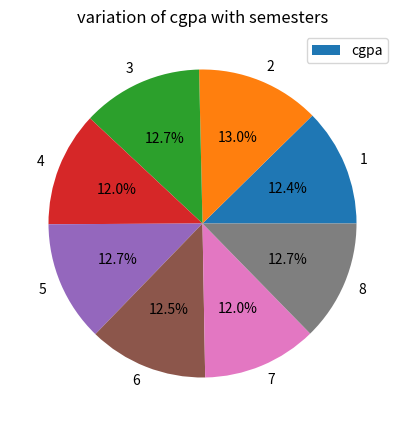
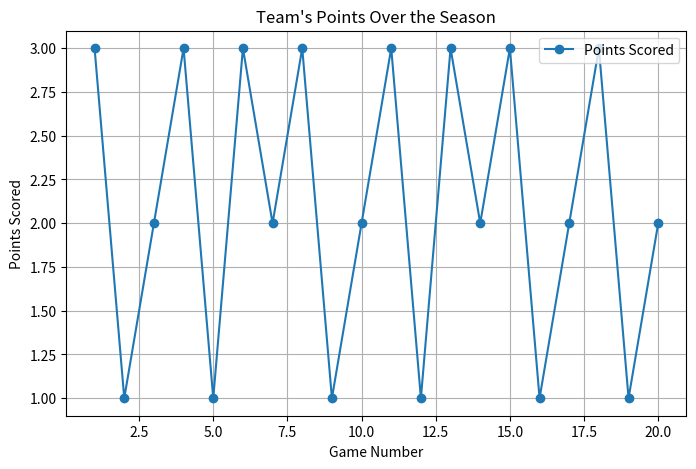
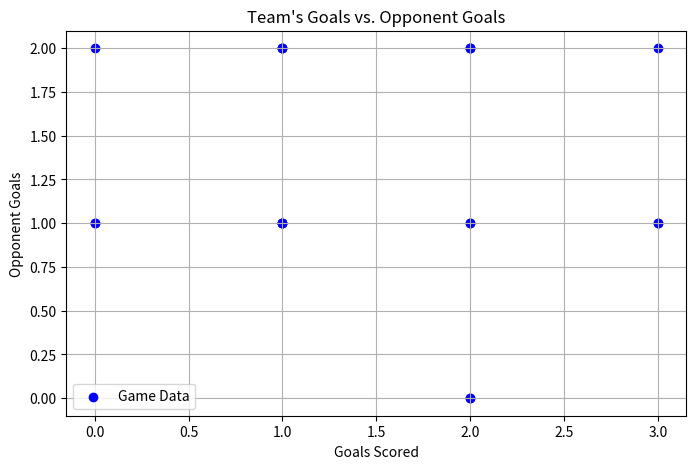
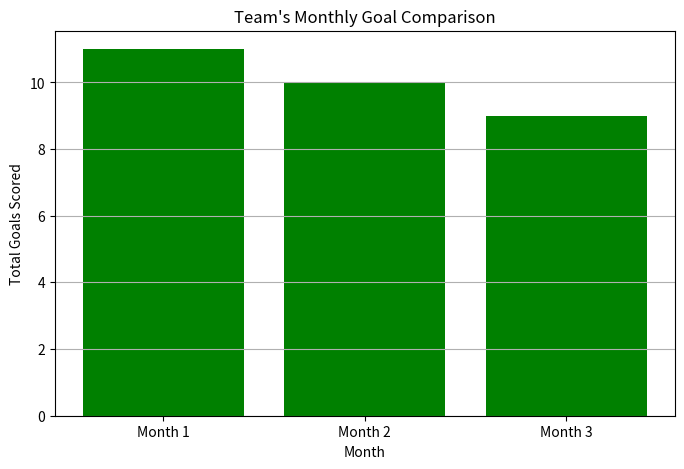

The matplotlib source for these figures, in order:
#pie chart

import matplotlib.pyplot as plt
semesters=[1,2,3,4,5,6,7,8]
cgpa=[7.8,8.2,8,7.6,8,7.9,7.6,8]
plt.figure(figsize=(8, 5))
plt.pie(cgpa,labels=semesters, autopct='%1.1f%%')
plt.title("variation of cgpa with semesters")
plt.legend(["cgpa"], loc="upper right")

import matplotlib.pyplot as plt

# Dataset
game_number = list(range(1, 21))
points_scored = [3, 1, 2, 3, 1, 3, 2, 3, 1, 2, 3, 1, 3, 2, 3, 1, 2, 3, 1, 2]
goals_scored = [2, 0, 2, 3, 1, 2, 1, 2, 0, 1, 3, 1, 2, 1, 2, 0, 1, 3, 1, 2]
opponent_goals = [1, 2, 2, 1, 1, 0, 2, 1, 1, 2, 2, 1, 0, 1, 2, 1, 2, 1, 1, 2]

# Line Chart
plt.figure(figsize=(8, 5))
plt.plot(game_number, points_scored, label='Points Scored', marker='o', linestyle='-')
plt.xlabel('Game Number')
plt.ylabel('Points Scored')
plt.title("Team's Points Over the Season")
plt.legend()
plt.grid(True)
plt.show()

# Scatter Plot
plt.figure(figsize=(8, 5))
plt.scatter(goals_scored, opponent_goals, label='Game Data', color='b', marker='o')
plt.xlabel('Goals Scored')
plt.ylabel('Opponent Goals')
plt.title("Team's Goals vs. Opponent Goals")
plt.legend()
plt.grid(True)
plt.show()

# Bar Chart
months = ['Month 1', 'Month 2', 'Month 3']
monthly_goals = [sum(goals_scored[:7]), sum(goals_scored[7:14]), sum(goals_scored[14:])]
plt.figure(figsize=(8, 5))
plt.bar(months, monthly_goals, color='g')
plt.xlabel('Month')
plt.ylabel('Total Goals Scored')
plt.title("Team's Monthly Goal Comparison")
plt.grid(axis='y')
plt.show()
